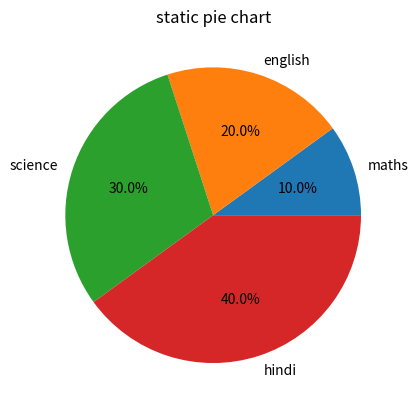

Reproduce this figure in Python.
import matplotlib.pyplot as plt

x= ['maths','english','science','hindi']
y= [10,20,30,40]

plt.pie(y, labels=x, autopct='%1.1f%%')

plt.title("static pie chart")

plt.show()